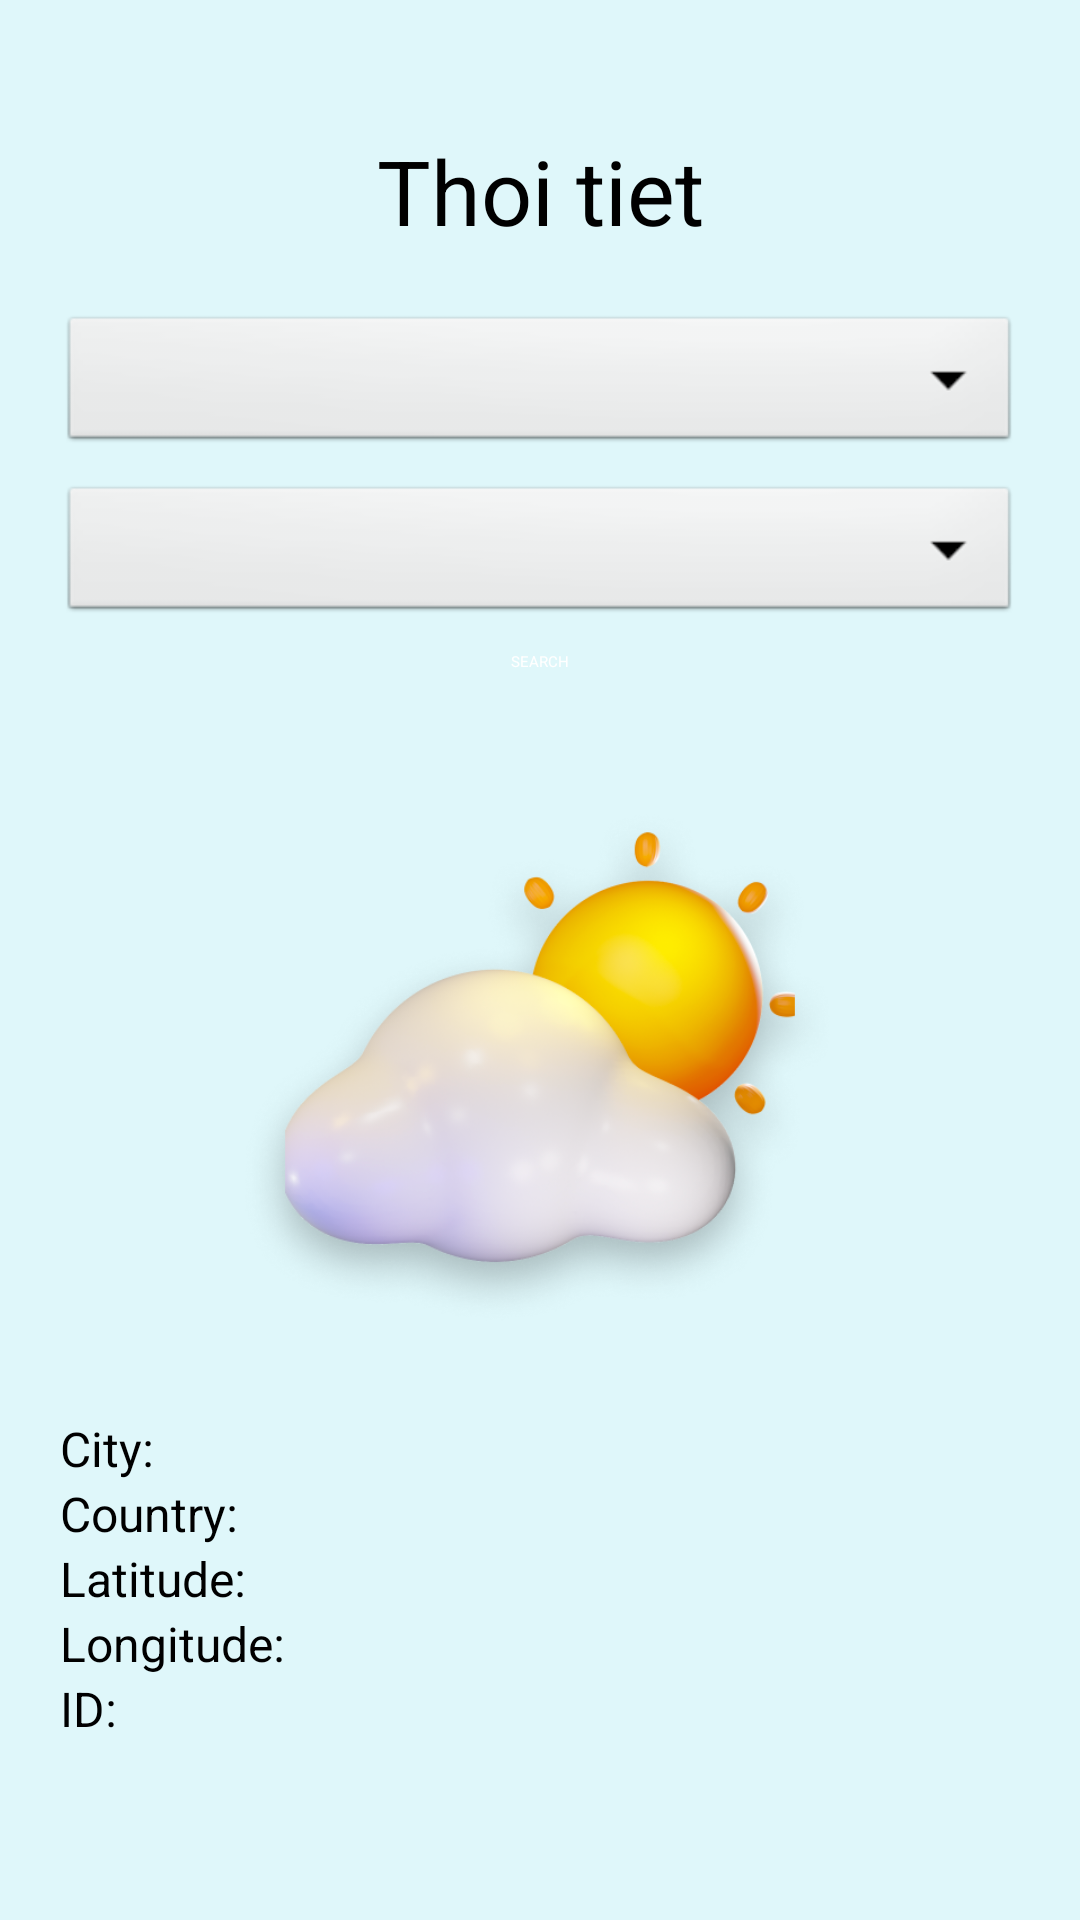

Layout XML and referenced resources for this Android screen:
<!-- AndroidManifest.xml: application theme Theme.Weather_forecast -->
<!-- res/layout/home.xml -->
<?xml version="1.0" encoding="utf-8"?>
<RelativeLayout xmlns:android="http://schemas.android.com/apk/res/android"
    xmlns:app="http://schemas.android.com/apk/res-auto"
    android:layout_width="match_parent"
    android:layout_height="match_parent"
    android:background="#2000BCD4">

    <LinearLayout
        android:layout_width="match_parent"
        android:layout_height="wrap_content"
        android:layout_centerInParent="true"
        android:orientation="vertical"
        android:padding="20dp">
        <LinearLayout
            android:layout_width="match_parent"
            android:layout_height="wrap_content">
            <TextView
                android:layout_width="match_parent"
                android:layout_height="wrap_content"
                android:text="Thoi tiet"
                android:textSize="30dp"
                android:gravity="center"/>
        </LinearLayout>

        <Spinner
            android:layout_marginTop="20dp"
            android:id="@+id/cboCountry"
            android:layout_width="match_parent"
            android:layout_height="wrap_content"
            android:layout_marginBottom="8dp"
            android:background="@android:drawable/btn_dropdown" />
        <Spinner
            android:id="@+id/cboCity"
            android:layout_width="match_parent"
            android:layout_height="wrap_content"
            android:layout_marginBottom="8dp"
            android:background="@android:drawable/btn_dropdown" />



        <Button
            android:id="@+id/btnForecast"
            android:layout_width="wrap_content"
            android:layout_height="wrap_content"
            android:layout_gravity="center"
            android:layout_marginBottom="16dp"
            android:textAllCaps="true"
            android:background="@drawable/costom_button_orange"
            android:text="Search"
            app:backgroundTint="@null"
            android:textColor="#FFFFFF" />

        <ImageView
            android:layout_width="200dp"
            android:layout_height="200dp"
            android:layout_gravity="center"
            android:layout_marginTop="16dp"
            android:contentDescription="Weather Icon"
            android:src="@mipmap/img_1" />

        <LinearLayout
            android:layout_width="match_parent"
            android:layout_height="wrap_content"
            android:layout_gravity="center"
            android:layout_marginTop="16dp"
            android:orientation="horizontal">

            <TextView
                android:layout_width="wrap_content"
                android:layout_height="wrap_content"
                android:text="City: "
                android:textColor="@android:color/black"
                android:textSize="16sp" />

            <TextView
                android:id="@+id/txtCity"
                android:layout_width="wrap_content"
                android:layout_height="wrap_content"
                android:textColor="@android:color/black"
                android:textSize="16sp" />
        </LinearLayout>

        <LinearLayout
            android:layout_width="match_parent"
            android:layout_height="wrap_content"
            android:layout_gravity="center"
            android:orientation="horizontal">

            <TextView
                android:layout_width="wrap_content"
                android:layout_height="wrap_content"
                android:text="Country: "
                android:textColor="@android:color/black"
                android:textSize="16sp" />

            <TextView
                android:id="@+id/txtCountry"
                android:layout_width="wrap_content"
                android:layout_height="wrap_content"
                android:textColor="@android:color/black"
                android:textSize="16sp" />
        </LinearLayout>

        <LinearLayout
            android:layout_width="match_parent"
            android:layout_height="wrap_content"
            android:layout_gravity="center"
            android:orientation="horizontal">

            <TextView
                android:layout_width="wrap_content"
                android:layout_height="wrap_content"
                android:text="Latitude: "
                android:textColor="@android:color/black"
                android:textSize="16sp" />

            <TextView
                android:id="@+id/txtLat"
                android:layout_width="wrap_content"
                android:layout_height="wrap_content"
                android:textColor="@android:color/black"
                android:textSize="16sp" />
        </LinearLayout>

        <LinearLayout
            android:layout_width="match_parent"
            android:layout_height="wrap_content"
            android:layout_gravity="center"
            android:orientation="horizontal">

            <TextView
                android:layout_width="wrap_content"
                android:layout_height="wrap_content"
                android:text="Longitude: "
                android:textColor="@android:color/black"
                android:textSize="16sp" />

            <TextView
                android:id="@+id/txtLong"
                android:layout_width="wrap_content"
                android:layout_height="wrap_content"
                android:textColor="@android:color/black"
                android:textSize="16sp" />
        </LinearLayout>

        <LinearLayout
            android:layout_width="match_parent"
            android:layout_height="wrap_content"
            android:layout_gravity="center"
            android:orientation="horizontal">

            <TextView
                android:layout_width="wrap_content"
                android:layout_height="wrap_content"
                android:text="ID: "
                android:textColor="@android:color/black"
                android:textSize="16sp" />

            <TextView
                android:id="@+id/txtId"
                android:layout_width="wrap_content"
                android:layout_height="wrap_content"
                android:textColor="@android:color/black"
                android:textSize="16sp" />
        </LinearLayout>

        <ListView
            android:id="@+id/lvwForecast"
            android:layout_width="match_parent"
            android:layout_height="0dp"
            android:layout_marginTop="16dp"
            android:layout_weight="1" />

    </LinearLayout>
</RelativeLayout>
<!-- resources referenced by this layout -->
<resources>
  <!-- mipmap img_1: png bitmap (mipmap-hdpi, 175838 bytes) -->
  <style name="Theme.Weather_forecast" parent="Base.Theme.Weather_forecast">
          
          <item name="android:navigationBarColor">@android:color/transparent</item>
          <item name="android:statusBarColor">@android:color/transparent</item>
          <item name="android:windowLightStatusBar">?attr/isLightTheme</item>
      </style>
  <style name="Base.Theme.Weather_forecast" parent="Theme.Material3.DayNight.NoActionBar">
          
          
      </style>
</resources>
